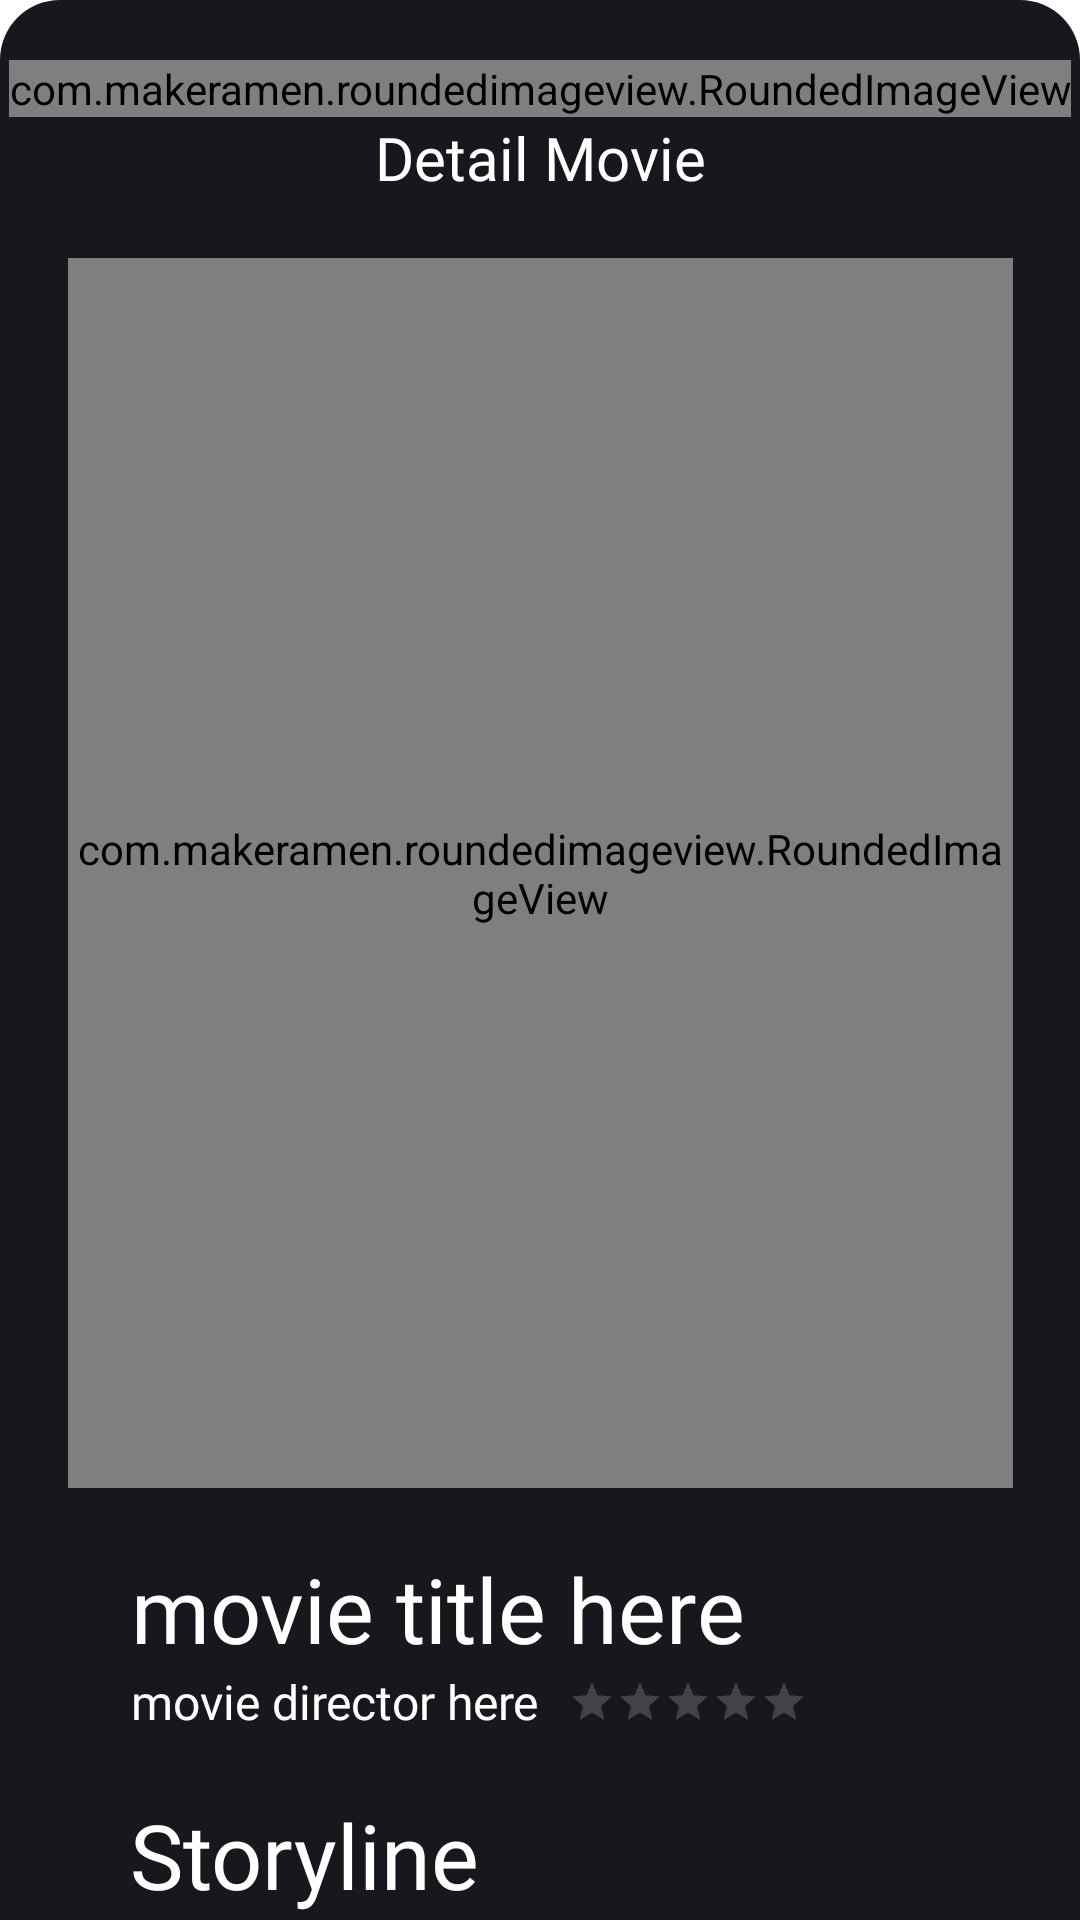

Layout XML and referenced resources for this Android screen:
<!-- AndroidManifest.xml: application theme Theme.UASPraktikumMobile -->
<!-- res/layout/bottomsheet_fragment.xml -->
<?xml version="1.0" encoding="utf-8"?>
<FrameLayout
    xmlns:android="http://schemas.android.com/apk/res/android"
    xmlns:tools="http://schemas.android.com/tools"
    android:layout_width="match_parent"
    android:layout_height="wrap_content"
    app:layout_behavior="com.google.android.material.bottomsheet_fragment.BottomSheetBehavior"
    android:layout_gravity="bottom"
    app:behavior_hideable="true"
    xmlns:app="http://schemas.android.com/apk/res-auto">
    <androidx.constraintlayout.widget.ConstraintLayout
        android:orientation="vertical"
        android:layout_width="match_parent"
        android:layout_height="700dp"
        android:background="@drawable/sheet_bg">

        <com.makeramen.roundedimageview.RoundedImageView
            android:id="@+id/hide_bottom_sheet"
            android:layout_width="wrap_content"
            android:layout_height="wrap_content"
            android:layout_gravity="center_horizontal"
            android:src="@drawable/hide_bottom_sheet"
            app:layout_constraintEnd_toEndOf="parent"
            app:layout_constraintStart_toStartOf="parent"
            app:layout_constraintTop_toTopOf="parent"
            app:riv_corner_radius="20dp" />

        <TextView
            android:id="@+id/TextHeader"
            android:layout_width="match_parent"
            android:layout_height="wrap_content"
            android:fontFamily="@font/poppins_medium"
            android:text="Detail Movie"
            android:textAlignment="center"
            android:textColor="@color/white"
            android:textSize="20sp"
            app:layout_constraintEnd_toEndOf="parent"
            app:layout_constraintStart_toStartOf="parent"
            app:layout_constraintTop_toBottomOf="@+id/hide_bottom_sheet" />

        <ScrollView
            android:id="@+id/ScrollViewDetail"
            android:layout_width="match_parent"
            android:layout_height="0dp"
            app:layout_constraintBottom_toBottomOf="parent"
            app:layout_constraintTop_toBottomOf="@+id/TextHeader">
            <androidx.constraintlayout.widget.ConstraintLayout
                android:layout_width="match_parent"
                android:layout_height="wrap_content">

                <com.makeramen.roundedimageview.RoundedImageView
                    android:id="@+id/imageMovie"
                    android:layout_width="315dp"
                    android:layout_height="410dp"
                    android:scaleType="centerCrop"
                    android:layout_marginTop="20dp"
                    app:layout_constraintEnd_toEndOf="parent"
                    app:layout_constraintStart_toStartOf="parent"
                    app:layout_constraintTop_toTopOf="parent"
                    app:riv_corner_radius="20dp"
                    android:src="@drawable/notfoundimage"
                    tools:ignore="MissingConstraints" />

                <androidx.constraintlayout.widget.Guideline
                    android:id="@+id/guideline_kiri"
                    android:layout_width="wrap_content"
                    android:layout_height="wrap_content"
                    android:orientation="vertical"
                    app:layout_constraintGuide_percent="0.12" />

                <androidx.constraintlayout.widget.Guideline
                    android:id="@+id/guideline_kanan"
                    android:layout_width="wrap_content"
                    android:layout_height="wrap_content"
                    android:orientation="vertical"
                    app:layout_constraintGuide_percent="0.88" />

                <TextView
                    android:id="@+id/TxtMovieTitle"
                    android:layout_width="wrap_content"
                    android:layout_height="wrap_content"
                    android:layout_marginTop="20dp"
                    android:fontFamily="@font/poppins_medium"
                    android:text="movie title here"
                    android:textAlignment="center"
                    android:textColor="@color/white"
                    android:textSize="30sp"
                    app:layout_constraintStart_toStartOf="@+id/guideline_kiri"
                    app:layout_constraintTop_toBottomOf="@+id/imageMovie" />

                <TextView
                    android:id="@+id/TxtDirector"
                    android:layout_width="wrap_content"
                    android:layout_height="wrap_content"
                    android:fontFamily="@font/inter_regular"
                    android:text="movie director here"
                    android:textAlignment="center"
                    android:textColor="@color/white"
                    android:textSize="16sp"
                    app:layout_constraintStart_toStartOf="@+id/guideline_kiri"
                    app:layout_constraintTop_toBottomOf="@+id/TxtMovieTitle" />

                <RatingBar
                    android:id="@+id/ratingBar1"
                    style="@style/Widget.AppCompat.RatingBar.Small"
                    android:layout_width="wrap_content"
                    android:layout_height="wrap_content"
                    android:layout_marginStart="10dp"
                    android:isIndicator="true"
                    android:numStars="5"
                    android:theme="@style/RatingBar"
                    app:layout_constraintBottom_toBottomOf="@+id/TxtDirector"
                    app:layout_constraintStart_toEndOf="@+id/TxtDirector"
                    app:layout_constraintTop_toBottomOf="@+id/TxtMovieTitle" />


                <TextView
                    android:id="@+id/TextStoryline"
                    android:layout_width="wrap_content"
                    android:layout_height="wrap_content"
                    android:fontFamily="@font/poppins_medium"
                    android:layout_marginTop="20dp"
                    android:text="Storyline"
                    android:textAlignment="center"
                    android:textColor="@color/white"
                    android:textSize="30sp"
                    app:layout_constraintStart_toStartOf="@+id/guideline_kiri"
                    app:layout_constraintTop_toBottomOf="@+id/TxtDirector" />

                <TextView
                    android:id="@+id/TxtStoryline"
                    android:layout_width="0dp"
                    android:layout_height="wrap_content"
                    android:fontFamily="@font/inter_regular"
                    android:text="movie story here"
                    android:textColor="@color/white"
                    android:textSize="16sp"
                    app:layout_constraintEnd_toStartOf="@+id/guideline_kanan"
                    app:layout_constraintStart_toStartOf="@+id/guideline_kiri"
                    app:layout_constraintTop_toBottomOf="@+id/TextStoryline" />
            </androidx.constraintlayout.widget.ConstraintLayout>
        </ScrollView>


    </androidx.constraintlayout.widget.ConstraintLayout>
</FrameLayout>
<!-- resources referenced by this layout -->
<resources>
  <color name="white">#FFFFFFFF</color>
  <!-- drawable hide_bottom_sheet (drawable) -->
  <vector android:height="44dp" android:tint="#FFFFFF"
      android:viewportHeight="24" android:viewportWidth="24"
      android:width="44dp" xmlns:android="http://schemas.android.com/apk/res/android">
      <path android:fillColor="@android:color/white" android:pathData="M19,13H5v-2h14v2z"/>
  </vector>
  <!-- drawable notfoundimage: png bitmap (drawable, 13347 bytes) -->
  <!-- drawable sheet_bg (drawable) -->
  <?xml version="1.0" encoding="utf-8"?>
  <shape xmlns:android="http://schemas.android.com/apk/res/android"
      android:shape="rectangle">
  
      <solid android:color="@color/black_gray_prev"/>
      <corners
          android:topLeftRadius="20dp"
          android:topRightRadius="20dp"/>
      <padding android:top="20dp"/>
  </shape>
  <style name="RatingBar">
          <item name="colorControlActivated">@color/colorRatingActive</item>
          <item name="colorControlNormal">@color/colorRatingInactive</item>
      </style>
  <style name="Theme.UASPraktikumMobile" parent="Base.Theme.UASPraktikumMobile" />
  <color name="black_gray_prev">#17181D</color>
  <color name="colorRatingActive">#FFA235</color>
  <color name="colorRatingInactive">#BEBEBE</color>
  <style name="Base.Theme.UASPraktikumMobile" parent="Theme.MaterialComponents.DayNight.NoActionBar">
          
           <item name="colorPrimary">@color/red</item>
      </style>
  <color name="red">#C20710</color>
</resources>
